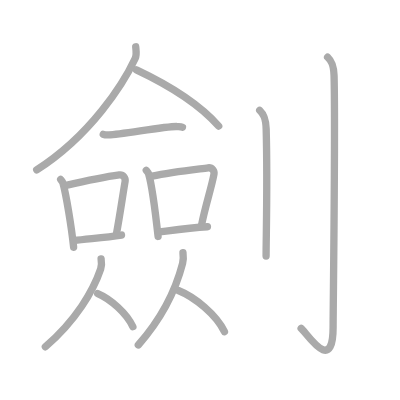
t = 0.00 s
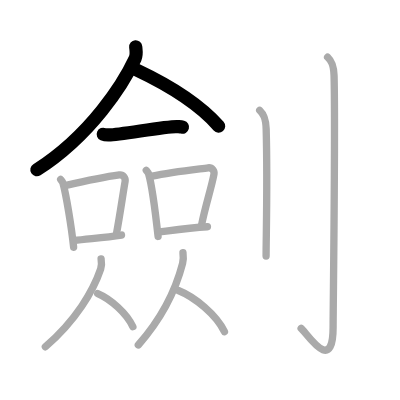
t = 3.00 s
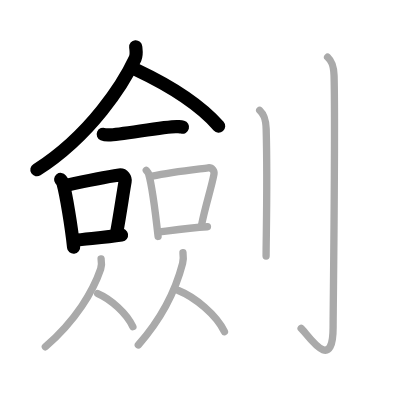
t = 6.00 s
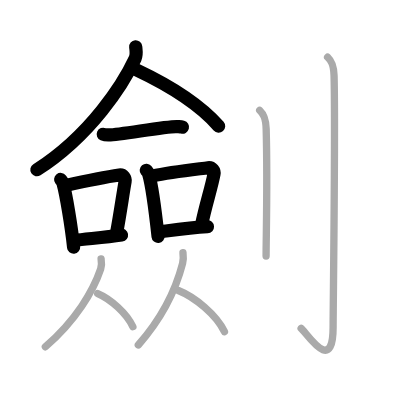
t = 9.00 s
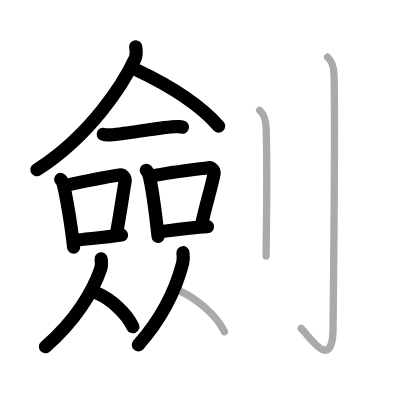
t = 12.00 s
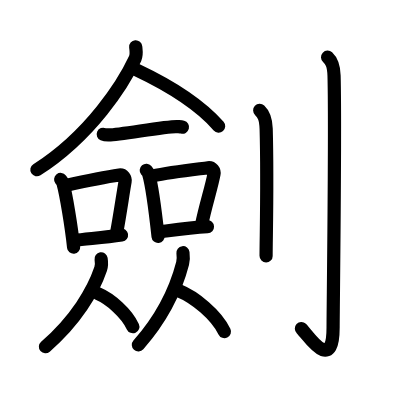
t = 15.00 s

The animated SVG that drew these frames (rendered in a browser with its animation timeline set to each time). Animation: 15 SMIL elements (animate=15); one cycle of 15.00 s.

<?xml version="1.0" standalone="no"?>
<!DOCTYPE svg PUBLIC "-//W3C//DTD SVG 1.1//EN"   "http://www.w3.org/Graphics/SVG/1.1/DTD/svg11.dtd">
<svg width="400px" height="400px"  version="1.1" xmlns="http://www.w3.org/2000/svg">
  <defs>
    <marker id="Triangle" viewBox="0 0 10 10" refX="0" refY="5" markerUnits="strokeWidth" markerWidth="3" style="stroke-opacity:0%;fill:#aaaaaa;" markerHeight="2" orient="auto">
      <path d="M 0 0 L 10 5 L 0 10 z" />
    </marker>
    
    <marker id="Arrow" viewBox="0 0 10 10" refX="5" refY="5" markerUnits="strokeWidth" markerWidth="1.8" style="stroke-opacity:0%;fill:#770000;" markerHeight="2" orient="auto">
      <path d="M 0 4 L 6 4 L 4 1 L 10 5 L 4 9 L 6 6 L 0 6 z" />
        <circle cx="5" cy="5" r="5" />
      </marker>
    
    <marker id="TriangleRed" viewBox="0 0 10 10" refX="0" refY="5" markerUnits="strokeWidth" markerWidth="3" style="stroke-opacity:0%;fill:#CC0000;" markerHeight="2" orient="auto">
      <path d="M 0 0 L 10 5 L 0 10 z" />
    </marker>
    
    <marker id="ArrowRed" viewBox="0 0 10 10" refX="5" refY="5" markerUnits="strokeWidth" markerWidth="1.8" style="stroke-opacity:0%;fill:#CC0000;" markerHeight="2" orient="auto">
      <path d="M 0 4 L 6 4 L 4 1 L 10 5 L 4 9 L 6 6 L 0 6 z" />
        <circle cx="5" cy="5" r="5" />
      </marker>
    
  </defs>
  
  <path style="fill:#ffffff; fill-opacity:100%; fill-rule:evenodd; stroke-width:0;" d="M 0 0 L 400px 0 L 400px 400px L 0 400px L 0 0" />

  <g transform="scale(3.6697247706422 3.6697247706422)">
<path style="fill:none; fill-opacity:0%; fill-rule:evenodd; stroke:#aaaaaa; stroke-opacity:100%; stroke-width: 1.5pt; stroke-linejoin:round; stroke-linecap:round;" d="M36.98 12.75c0.07 0.79 0.34 2.11-0.15 3.17C33.7 22.65 24.83 36.79 10 46.29"></path>
<path style="fill:none; fill-opacity:0%; fill-rule:evenodd; stroke:#aaaaaa; stroke-opacity:100%; stroke-width: 1.5pt; stroke-linejoin:round; stroke-linecap:round;" d="M37.17 19.04c8.61 4.06 17.14 9.33 22.42 15.32"></path>
<path style="fill:none; fill-opacity:0%; fill-rule:evenodd; stroke:#aaaaaa; stroke-opacity:100%; stroke-width: 1.5pt; stroke-linejoin:round; stroke-linecap:round;" d="M28.14 36.59c0.41 0.18 1.15 0.19 1.55 0.18c3.11-0.05 16.11-2.49 18.61-2.28c0.67 0.06 1.08 0.08 1.42 0.17"></path>
<path style="fill:none; fill-opacity:0%; fill-rule:evenodd; stroke:#aaaaaa; stroke-opacity:100%; stroke-width: 1.5pt; stroke-linejoin:round; stroke-linecap:round;" d="M16.53 48.91c0.25 0.32 0.51 0.58 0.62 0.98c0.87 3.15 2.31 11.83 2.91 17.48"></path>
<path style="fill:none; fill-opacity:0%; fill-rule:evenodd; stroke:#aaaaaa; stroke-opacity:100%; stroke-width: 1.5pt; stroke-linejoin:round; stroke-linecap:round;" d="M17.71 50.58c6.4-1.44 11.84-2.49 14.8-2.9c1.08-0.15 1.73 0.9 1.58 1.78c-0.64 3.68-1.39 9.05-2.34 14.13"></path>
<path style="fill:none; fill-opacity:0%; fill-rule:evenodd; stroke:#aaaaaa; stroke-opacity:100%; stroke-width: 1.5pt; stroke-linejoin:round; stroke-linecap:round;" d="M20.18 65.54c3.47-0.47 8.15-0.77 12.93-1.49"></path>
<path style="fill:none; fill-opacity:0%; fill-rule:evenodd; stroke:#aaaaaa; stroke-opacity:100%; stroke-width: 1.5pt; stroke-linejoin:round; stroke-linecap:round;" d="M39.86 46.41c0.26 0.31 0.52 0.57 0.64 0.96c0.9 3.07 1.97 11.55 2.58 17.06"></path>
<path style="fill:none; fill-opacity:0%; fill-rule:evenodd; stroke:#aaaaaa; stroke-opacity:100%; stroke-width: 1.5pt; stroke-linejoin:round; stroke-linecap:round;" d="M41.47 47.99c5.39-1.17 12.21-1.87 15.23-2.27c1.11-0.15 1.77 0.87 1.61 1.74c-0.66 3.59-2.42 8.92-3.39 13.89"></path>
<path style="fill:none; fill-opacity:0%; fill-rule:evenodd; stroke:#aaaaaa; stroke-opacity:100%; stroke-width: 1.5pt; stroke-linejoin:round; stroke-linecap:round;" d="M43.2 63.23c3.55-0.46 8.55-1.23 13.33-1.45"></path>
<path style="fill:none; fill-opacity:0%; fill-rule:evenodd; stroke:#aaaaaa; stroke-opacity:100%; stroke-width: 1.5pt; stroke-linejoin:round; stroke-linecap:round;" d="M27.55 70.54c0.17 1.06 0.11 2.08-0.12 2.76c-2.04 6.01-6.71 13.95-15.07 21.2"></path>
<path style="fill:none; fill-opacity:0%; fill-rule:evenodd; stroke:#aaaaaa; stroke-opacity:100%; stroke-width: 1.5pt; stroke-linejoin:round; stroke-linecap:round;" d="M26.63 79.99c3.47 1.47 7.9 5.36 9.58 9.05"></path>
<path style="fill:none; fill-opacity:0%; fill-rule:evenodd; stroke:#aaaaaa; stroke-opacity:100%; stroke-width: 1.5pt; stroke-linejoin:round; stroke-linecap:round;" d="M49.86 68.87c0.14 1.11 0.09 2.18-0.1 2.9C48.13 78.07 44.39 86.4 37.69 94"></path>
<path style="fill:none; fill-opacity:0%; fill-rule:evenodd; stroke:#aaaaaa; stroke-opacity:100%; stroke-width: 1.5pt; stroke-linejoin:round; stroke-linecap:round;" d="M48.6 79.16c4.54 1.81 10.35 6.63 12.56 11.2"></path>
<path style="fill:none; fill-opacity:0%; fill-rule:evenodd; stroke:#aaaaaa; stroke-opacity:100%; stroke-width: 1.5pt; stroke-linejoin:round; stroke-linecap:round;" d="M70.77 30.08c0.98 0.92 1.67 1.99 1.76 5.02c0.4 14.55-0.02 29.69-0.02 34.65"></path>
<path style="fill:none; fill-opacity:0%; fill-rule:evenodd; stroke:#aaaaaa; stroke-opacity:100%; stroke-width: 1.5pt; stroke-linejoin:round; stroke-linecap:round;" d="M89.27 15.58c0.98 0.92 1.67 1.99 1.76 5.02c0.4 14.55-0.26 63.66-0.26 68.62c0 13.14-7.21 1.5-8.71 0.25"></path>

<path style="fill:none; fill-opacity:0%; fill-rule:evenodd; stroke:#000000; stroke-opacity:100%; stroke-width: 2.7pt; stroke-linejoin:round; stroke-linecap:round;" d="M36.98 12.75c0.07 0.79 0.34 2.11-0.15 3.17C33.7 22.65 24.83 36.79 10 46.29" pathLength="100" stroke-dashoffset="100" stroke-dasharray="100 105"><animate id="dashAnim1" attributeName="stroke-dashoffset" from="100" to="0" dur="1s" calcMode="linear" fill="freeze"/></path>
<path style="fill:none; fill-opacity:0%; fill-rule:evenodd; stroke:#000000; stroke-opacity:100%; stroke-width: 2.7pt; stroke-linejoin:round; stroke-linecap:round;" d="M37.17 19.04c8.61 4.06 17.14 9.33 22.42 15.32" pathLength="100" stroke-dashoffset="100" stroke-dasharray="100 105"><animate id="dashAnim2" attributeName="stroke-dashoffset" from="100" to="0" dur="1s" calcMode="linear" begin="dashAnim1.end" fill="freeze"/></path>
<path style="fill:none; fill-opacity:0%; fill-rule:evenodd; stroke:#000000; stroke-opacity:100%; stroke-width: 2.7pt; stroke-linejoin:round; stroke-linecap:round;" d="M28.14 36.59c0.41 0.18 1.15 0.19 1.55 0.18c3.11-0.05 16.11-2.49 18.61-2.28c0.67 0.06 1.08 0.08 1.42 0.17" pathLength="100" stroke-dashoffset="100" stroke-dasharray="100 105"><animate id="dashAnim3" attributeName="stroke-dashoffset" from="100" to="0" dur="1s" calcMode="linear" begin="dashAnim2.end" fill="freeze"/></path>
<path style="fill:none; fill-opacity:0%; fill-rule:evenodd; stroke:#000000; stroke-opacity:100%; stroke-width: 2.7pt; stroke-linejoin:round; stroke-linecap:round;" d="M16.53 48.91c0.25 0.32 0.51 0.58 0.62 0.98c0.87 3.15 2.31 11.83 2.91 17.48" pathLength="100" stroke-dashoffset="100" stroke-dasharray="100 105"><animate id="dashAnim4" attributeName="stroke-dashoffset" from="100" to="0" dur="1s" calcMode="linear" begin="dashAnim3.end" fill="freeze"/></path>
<path style="fill:none; fill-opacity:0%; fill-rule:evenodd; stroke:#000000; stroke-opacity:100%; stroke-width: 2.7pt; stroke-linejoin:round; stroke-linecap:round;" d="M17.71 50.58c6.4-1.44 11.84-2.49 14.8-2.9c1.08-0.15 1.73 0.9 1.58 1.78c-0.64 3.68-1.39 9.05-2.34 14.13" pathLength="100" stroke-dashoffset="100" stroke-dasharray="100 105"><animate id="dashAnim5" attributeName="stroke-dashoffset" from="100" to="0" dur="1s" calcMode="linear" begin="dashAnim4.end" fill="freeze"/></path>
<path style="fill:none; fill-opacity:0%; fill-rule:evenodd; stroke:#000000; stroke-opacity:100%; stroke-width: 2.7pt; stroke-linejoin:round; stroke-linecap:round;" d="M20.18 65.54c3.47-0.47 8.15-0.77 12.93-1.49" pathLength="100" stroke-dashoffset="100" stroke-dasharray="100 105"><animate id="dashAnim6" attributeName="stroke-dashoffset" from="100" to="0" dur="1s" calcMode="linear" begin="dashAnim5.end" fill="freeze"/></path>
<path style="fill:none; fill-opacity:0%; fill-rule:evenodd; stroke:#000000; stroke-opacity:100%; stroke-width: 2.7pt; stroke-linejoin:round; stroke-linecap:round;" d="M39.86 46.41c0.26 0.31 0.52 0.57 0.64 0.96c0.9 3.07 1.97 11.55 2.58 17.06" pathLength="100" stroke-dashoffset="100" stroke-dasharray="100 105"><animate id="dashAnim7" attributeName="stroke-dashoffset" from="100" to="0" dur="1s" calcMode="linear" begin="dashAnim6.end" fill="freeze"/></path>
<path style="fill:none; fill-opacity:0%; fill-rule:evenodd; stroke:#000000; stroke-opacity:100%; stroke-width: 2.7pt; stroke-linejoin:round; stroke-linecap:round;" d="M41.47 47.99c5.39-1.17 12.21-1.87 15.23-2.27c1.11-0.15 1.77 0.87 1.61 1.74c-0.66 3.59-2.42 8.92-3.39 13.89" pathLength="100" stroke-dashoffset="100" stroke-dasharray="100 105"><animate id="dashAnim8" attributeName="stroke-dashoffset" from="100" to="0" dur="1s" calcMode="linear" begin="dashAnim7.end" fill="freeze"/></path>
<path style="fill:none; fill-opacity:0%; fill-rule:evenodd; stroke:#000000; stroke-opacity:100%; stroke-width: 2.7pt; stroke-linejoin:round; stroke-linecap:round;" d="M43.2 63.23c3.55-0.46 8.55-1.23 13.33-1.45" pathLength="100" stroke-dashoffset="100" stroke-dasharray="100 105"><animate id="dashAnim9" attributeName="stroke-dashoffset" from="100" to="0" dur="1s" calcMode="linear" begin="dashAnim8.end" fill="freeze"/></path>
<path style="fill:none; fill-opacity:0%; fill-rule:evenodd; stroke:#000000; stroke-opacity:100%; stroke-width: 2.7pt; stroke-linejoin:round; stroke-linecap:round;" d="M27.55 70.54c0.17 1.06 0.11 2.08-0.12 2.76c-2.04 6.01-6.71 13.95-15.07 21.2" pathLength="100" stroke-dashoffset="100" stroke-dasharray="100 105"><animate id="dashAnim10" attributeName="stroke-dashoffset" from="100" to="0" dur="1s" calcMode="linear" begin="dashAnim9.end" fill="freeze"/></path>
<path style="fill:none; fill-opacity:0%; fill-rule:evenodd; stroke:#000000; stroke-opacity:100%; stroke-width: 2.7pt; stroke-linejoin:round; stroke-linecap:round;" d="M26.63 79.99c3.47 1.47 7.9 5.36 9.58 9.05" pathLength="100" stroke-dashoffset="100" stroke-dasharray="100 105"><animate id="dashAnim11" attributeName="stroke-dashoffset" from="100" to="0" dur="1s" calcMode="linear" begin="dashAnim10.end" fill="freeze"/></path>
<path style="fill:none; fill-opacity:0%; fill-rule:evenodd; stroke:#000000; stroke-opacity:100%; stroke-width: 2.7pt; stroke-linejoin:round; stroke-linecap:round;" d="M49.86 68.87c0.14 1.11 0.09 2.18-0.1 2.9C48.13 78.07 44.39 86.4 37.69 94" pathLength="100" stroke-dashoffset="100" stroke-dasharray="100 105"><animate id="dashAnim12" attributeName="stroke-dashoffset" from="100" to="0" dur="1s" calcMode="linear" begin="dashAnim11.end" fill="freeze"/></path>
<path style="fill:none; fill-opacity:0%; fill-rule:evenodd; stroke:#000000; stroke-opacity:100%; stroke-width: 2.7pt; stroke-linejoin:round; stroke-linecap:round;" d="M48.6 79.16c4.54 1.81 10.35 6.63 12.56 11.2" pathLength="100" stroke-dashoffset="100" stroke-dasharray="100 105"><animate id="dashAnim13" attributeName="stroke-dashoffset" from="100" to="0" dur="1s" calcMode="linear" begin="dashAnim12.end" fill="freeze"/></path>
<path style="fill:none; fill-opacity:0%; fill-rule:evenodd; stroke:#000000; stroke-opacity:100%; stroke-width: 2.7pt; stroke-linejoin:round; stroke-linecap:round;" d="M70.77 30.08c0.98 0.92 1.67 1.99 1.76 5.02c0.4 14.55-0.02 29.69-0.02 34.65" pathLength="100" stroke-dashoffset="100" stroke-dasharray="100 105"><animate id="dashAnim14" attributeName="stroke-dashoffset" from="100" to="0" dur="1s" calcMode="linear" begin="dashAnim13.end" fill="freeze"/></path>
<path style="fill:none; fill-opacity:0%; fill-rule:evenodd; stroke:#000000; stroke-opacity:100%; stroke-width: 2.7pt; stroke-linejoin:round; stroke-linecap:round;" d="M89.27 15.58c0.98 0.92 1.67 1.99 1.76 5.02c0.4 14.55-0.26 63.66-0.26 68.62c0 13.14-7.21 1.5-8.71 0.25" pathLength="100" stroke-dashoffset="100" stroke-dasharray="100 105"><animate id="dashAnim15" attributeName="stroke-dashoffset" from="100" to="0" dur="1s" calcMode="linear" begin="dashAnim14.end" fill="freeze"/></path>

</g>

</svg>  
          
